Dataset: data (GitHub, sujankunku/AI_INTERNSHIP_VIT_2023). Classes: crack, non-crack.

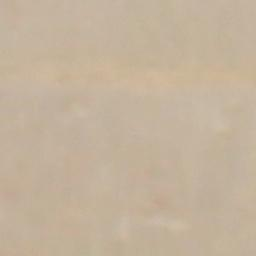
Label: non-crack

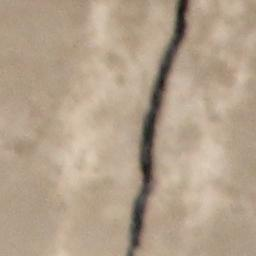
Label: crack

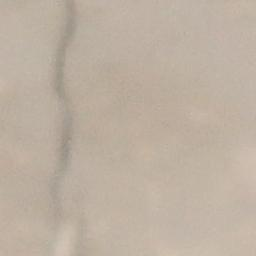
Label: crack

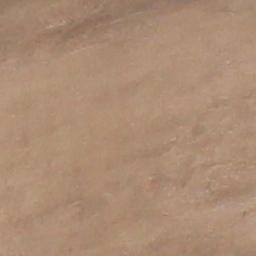
Label: non-crack

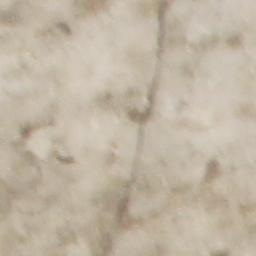
Label: crack

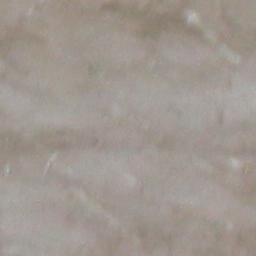
Label: non-crack
